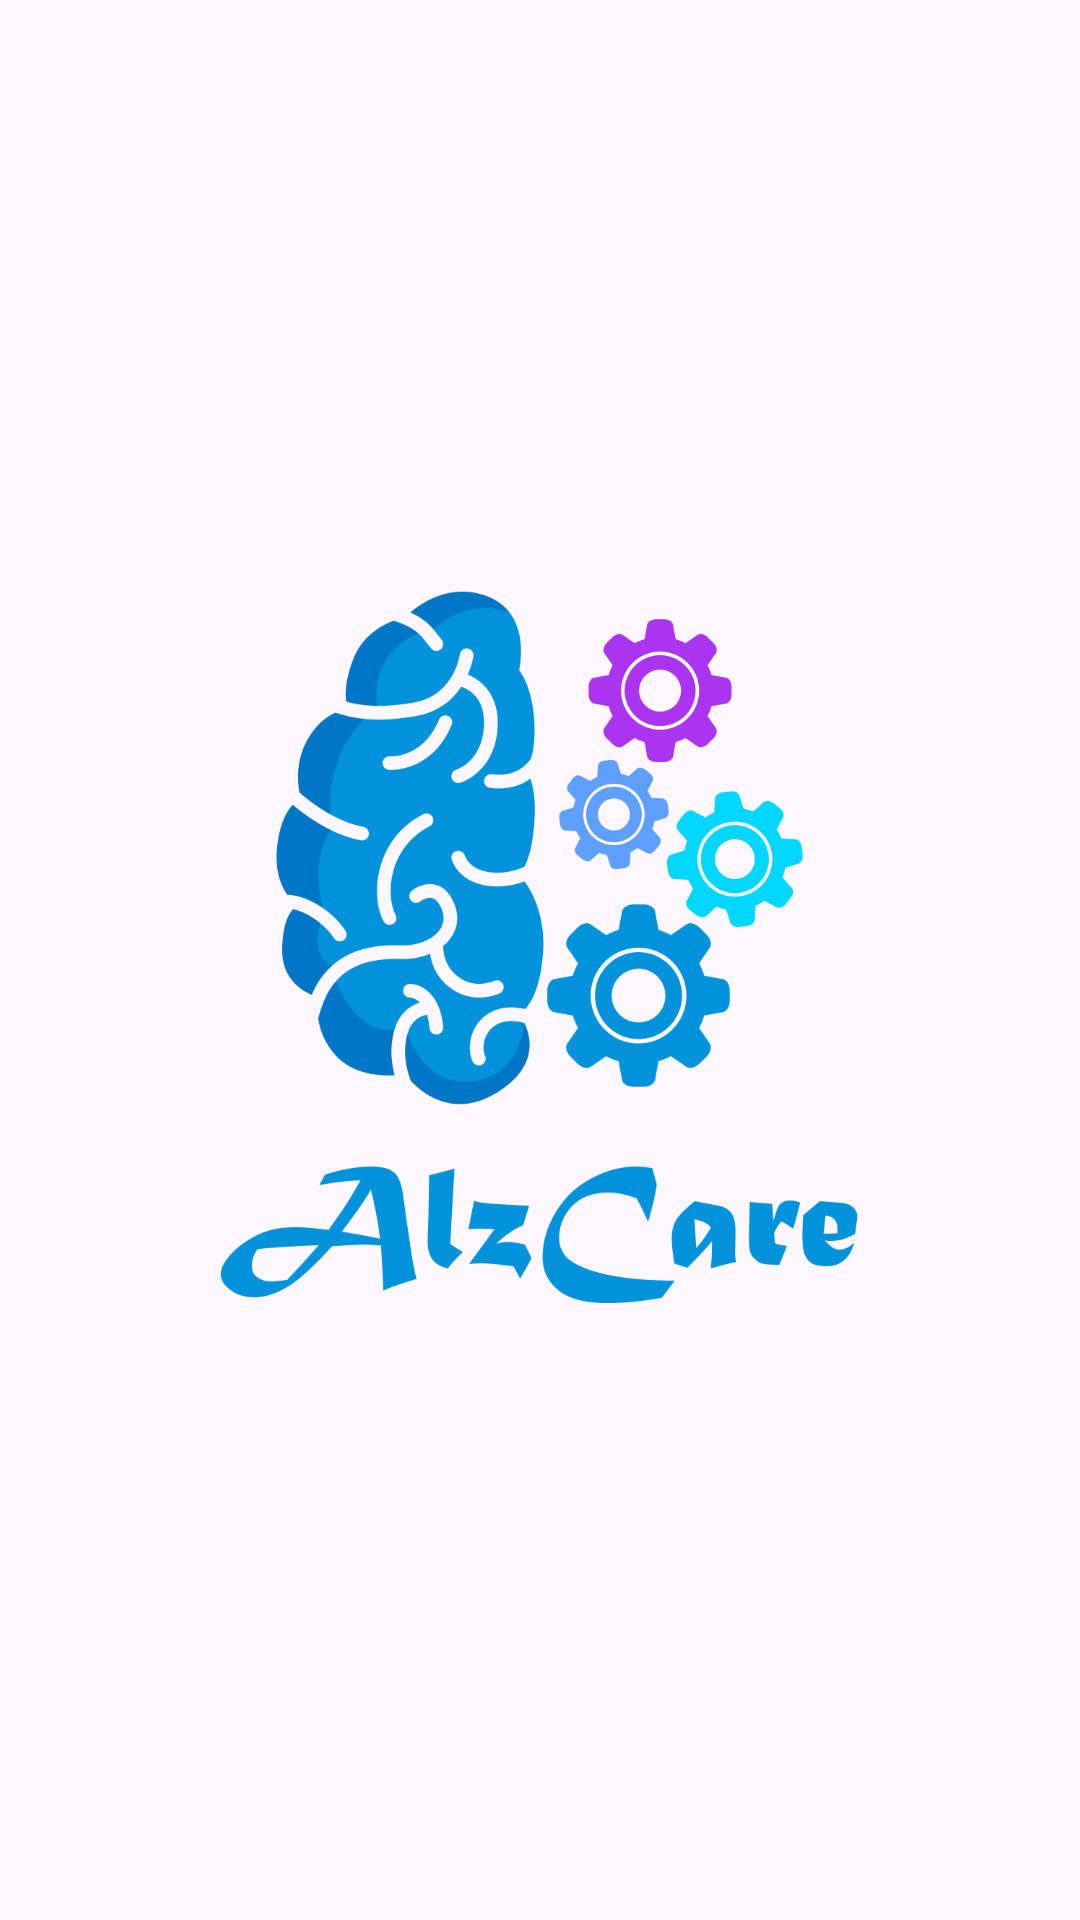

Here is an Android app screen rendered from its layout file. Give the layout XML and the strings, colors and styles it references.
<!-- AndroidManifest.xml: application theme Theme.AlzCare -->
<!-- res/layout/activity_splash.xml -->
<?xml version="1.0" encoding="utf-8"?>
<androidx.constraintlayout.widget.ConstraintLayout xmlns:android="http://schemas.android.com/apk/res/android"
    android:layout_width="match_parent"
    android:layout_height="match_parent"
    xmlns:app="http://schemas.android.com/apk/res-auto">

        <ImageView
            android:layout_width="wrap_content"
            android:layout_height="wrap_content"
            app:layout_constraintStart_toStartOf="parent"
            app:layout_constraintEnd_toEndOf="parent"
            app:layout_constraintTop_toTopOf="parent"
            app:layout_constraintBottom_toBottomOf="parent"
            android:padding="50dp"
            android:src="@drawable/logo_2"/>



</androidx.constraintlayout.widget.ConstraintLayout>
<!-- resources referenced by this layout -->
<resources>
  <!-- drawable logo_2: png bitmap (drawable, 102379 bytes) -->
  <style name="Theme.AlzCare" parent="Base.Theme.AlzCare" />
  <style name="Base.Theme.AlzCare" parent="Theme.Material3.DayNight.NoActionBar">
          
          <item name="colorPrimary">@color/colorPrimary</item>
      </style>
  <color name="colorPrimary">#0093dc</color>
</resources>
